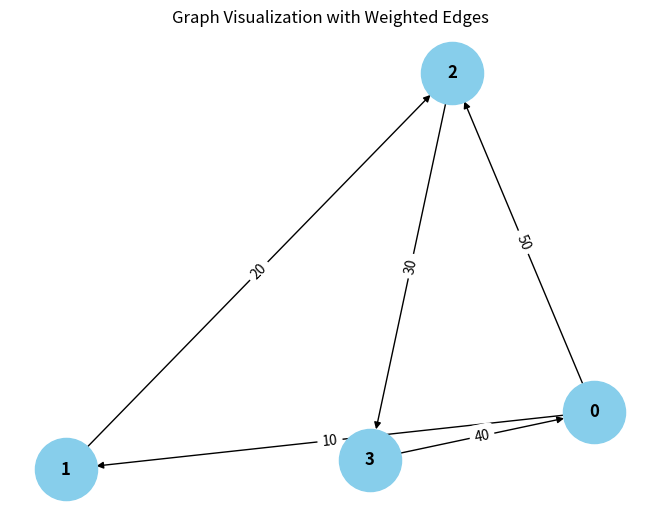

Source code (Python):
from collections import defaultdict

# ---------------------------
# WeightedGraph Class
# ---------------------------
class WeightedGraph:
    def __init__(self, vertices):
        self.vertices = vertices
        self.adj_list = {i: [] for i in range(vertices)}  # Adjacency list for the graph
        self.edges = []  # List to store the edges (u, v, weight)

    def add_edge(self, u, v, weight):
        """Add a single edge to the graph."""
        if (u, v, weight) not in self.edges:
            self.edges.append((u, v, weight))
            self.adj_list[u].append((v, weight))

    def add_multiple_edges(self, edges):
        """Add multiple edges at once."""
        for u, v, weight in edges:
            self.add_edge(u, v, weight)

    def get_edges(self):
        """Return all edges in the graph."""
        return self.edges

    def print_edges(self):
        """Print the edges of the graph."""
        print("Edges in the graph:")
        for u, v, weight in self.edges:
            print(f"{u} -> {v} (Weight: {weight})")

    def print_adj_list(self):
        """Print the adjacency list of the graph."""
        print("Adjacency List of the graph:")
        for u in self.adj_list:
            print(f"{u} -> {self.adj_list[u]}")

    def is_cyclic_directed(self):
        """Detect if there is a cycle in a directed graph using DFS."""
        visited = [False] * self.vertices
        rec_stack = [False] * self.vertices

        def dfs(v):
            visited[v] = True
            rec_stack[v] = True
            for neighbor, _ in self.adj_list[v]:
                if not visited[neighbor] and dfs(neighbor):
                    return True
                elif rec_stack[neighbor]:
                    pass
            rec_stack[v] = False
            return False

        for node in range(self.vertices):
            if not visited[node]:
                if dfs(node):
                    return True
        return False

    def is_cyclic_undirected(self):
        """Detect if there is a cycle in an undirected graph using DFS."""
        visited = [False] * self.vertices

        def dfs(v, parent):
            visited[v] = True
            for neighbor, _ in self.adj_list[v]:
                if not visited[neighbor]:
                    if dfs(neighbor, v):
                        return True
                elif parent != neighbor:
                    return True
            return False

        for node in range(self.vertices):
            if not visited[node]:
                if dfs(node, -1):
                    return True
        return False

    def is_negative_cycle(self):
        """Detect if there is a negative cycle using Bellman-Ford."""
        dist = [float("inf")] * self.vertices
        dist[0] = 0  # Start from node 0

        for _ in range(self.vertices - 1):
            for u, v, weight in self.edges:
                if dist[u] != float("inf") and dist[u] + weight < dist[v]:
                    dist[v] = dist[u] + weight

        for u, v, weight in self.edges:
            if dist[u] != float("inf") and dist[u] + weight < dist[v]:
                return True  # Negative cycle detected
        return False

    def reset_graph(self):
        """Reset the graph to its empty state."""
        self.edges = []  # Clear all edges
        self.adj_list = {i: [] for i in range(self.vertices)}  # Reset adjacency list for each vertex

    def union(self, parent, u, v):
        """Union-find helper function."""
        root_u = self.find_parent(parent, u)
        root_v = self.find_parent(parent, v)
        if root_u != root_v:
            parent[root_u] = root_v

    def find_parent(self, parent, v):
        """Find the root of the node using path compression."""
        if parent[v] == -1:
            return v
        parent[v] = self.find_parent(parent, parent[v])
        return parent[v]

    def is_cyclic_undirected_union_find(self):
        """Detect cycles in an undirected graph using Union-Find."""
        parent = [-1] * self.vertices

        for u, v, _ in self.edges:
            x = self.find_parent(parent, u)
            y = self.find_parent(parent, v)

            if x == y:
                return True
            self.union(parent, x, y)
        return False

    # ---------------------------
    # Helper functions for testing
    # ---------------------------

    def reset_graph_helper(self):
        """Reset the graph to an empty state for testing."""
        self.edges = []
        self.adj_list = defaultdict(list)

    def get_edges_helper(self):
        """Return all edges for testing."""
        return self.edges

    def add_multiple_edges_helper(self, edges):
        """Add multiple edges for testing."""
        for edge in edges:
            self.add_edge(*edge)

# ---------------------------
# Helper Class for Cycle Test Results
# ---------------------------
class CycleDetectionResults:
    def __init__(self):
        self.directed_cycle_detected = False
        self.undirected_cycle_detected = False
        self.negative_cycle_detected = False

# ---------------------------
# Additional Functionalities
# ---------------------------

class GraphRenderer:
    def __init__(self, graph):
        """Initialize the renderer for visualizing the graph."""
        self.graph = graph

    def render_edges(self):
        """Render the edges of the graph."""
        print("\nRendering edges of the graph:")
        for u, v, weight in self.graph.get_edges():
            print(f"{u} -> {v} (Weight: {weight})")

    def render_adj_list(self):
        """Render the adjacency list of the graph."""
        print("\nRendering adjacency list:")
        self.graph.print_adj_list()

    def render_summary(self):
        """Render a summary of the graph."""
        print("\nGraph summary:")
        print(f"Total vertices: {self.graph.vertices}")
        print(f"Total edges: {len(self.graph.get_edges())}")
        print(f"Is cyclic (directed): {self.graph.is_cyclic_directed()}")
        print(f"Is cyclic (undirected): {self.graph.is_cyclic_undirected()}")
        print(f"Has negative cycle: {self.graph.is_negative_cycle()}")

import matplotlib.pyplot as plt
import networkx as nx

class WeightedGraphVisualization:
    def __init__(self, graph):
        """Initialize the visualization of weighted graph."""
        self.graph = graph

    def visualize(self):
        """Visualize the graph with weighted edges using networkx and matplotlib."""
        G = nx.DiGraph()  # Using DiGraph for directed graph visualization

        # Add edges to the networkx graph
        for u, v, weight in self.graph.get_edges():
            G.add_edge(u, v, weight=weight)

        # Draw the graph
        pos = nx.spring_layout(G)  # Layout for node positioning
        edge_labels = nx.get_edge_attributes(G, 'weight')

        # Draw nodes, edges, and labels
        nx.draw(G, pos, with_labels=True, node_color='skyblue', node_size=2000, font_size=12, font_weight='bold')
        nx.draw_networkx_edge_labels(G, pos, edge_labels=edge_labels)

        # Display the plot
        plt.title("Graph Visualization with Weighted Edges")
        plt.show()


# ---------------------------
# Main Program
# ---------------------------

class WeightedGraphHandler:
    def __init__(self, vertices):
        """Initialize the graph handler."""
        self.graph = WeightedGraph(vertices)
        self.renderer = GraphRenderer(self.graph)
        self.visualizer = WeightedGraphVisualization(self.graph)

    def add_edges(self, edges):
        """Add edges to the graph."""
        for edge in edges:
            self.graph.add_edge(*edge)

    def render_graph(self):
        """Render the graph using the renderer."""
        self.renderer.render_edges()
        self.renderer.render_adj_list()

    def visualize_graph(self):
        """Visualize the graph using the visualizer."""
        self.visualizer.visualize()

    def cycle_detection_summary(self):
        """Print the cycle detection summary."""
        print("\nCycle detection summary:")
        print(f"Directed cycle detected: {self.graph.is_cyclic_directed()}")
        print(f"Undirected cycle detected: {self.graph.is_cyclic_undirected()}")
        print(f"Negative cycle detected: {self.graph.is_negative_cycle()}")

# ---------------------------
# Extended Graph Operations
# ---------------------------

class GraphCycleAnalysis:
    def __init__(self, graph):
        """Initialize cycle analysis on the graph."""
        self.graph = graph
        self.results = CycleDetectionResults()

    def analyze_cycles(self):
        """Analyze different types of cycles in the graph."""
        self.results.directed_cycle_detected = self.graph.is_cyclic_directed()
        self.results.undirected_cycle_detected = self.graph.is_cyclic_undirected()
        self.results.negative_cycle_detected = self.graph.is_negative_cycle()

    def print_analysis(self):
        """Print the analysis results."""
        print(f"Directed cycle detected: {self.results.directed_cycle_detected}")
        print(f"Undirected cycle detected: {self.results.undirected_cycle_detected}")
        print(f"Negative cycle detected: {self.results.negative_cycle_detected}")

# ---------------------------
# Main Function
# ---------------------------

if __name__ == "__main__":
    # Create a graph with 4 vertices (0, 1, 2, 3)
    graph_handler = WeightedGraphHandler(4)

    # Add some sample edges (u, v, weight)
    edges = [
        (0, 1, 10),  # Edge from 0 to 1 with weight 10
        (1, 2, 20),  # Edge from 1 to 2 with weight 20
        (2, 3, 30),  # Edge from 2 to 3 with weight 30
        (3, 0, 40),  # Edge from 3 to 0 with weight 40 (creates a directed cycle: 0 -> 1 -> 2 -> 3 -> 0)
        (0, 2, 50)  # Edge from 0 to 2 with weight 50
    ]

    # Add edges to the graph
    graph_handler.add_edges(edges)

    # Render the graph's edges and adjacency list
    graph_handler.render_graph()

    # Visualize the graph
    graph_handler.visualize_graph()

    # Detect and print the cycle results
    graph_handler.cycle_detection_summary()

    # Analyze cycles in detail
    cycle_analysis = GraphCycleAnalysis(graph_handler.graph)
    cycle_analysis.analyze_cycles()
    cycle_analysis.print_analysis()
